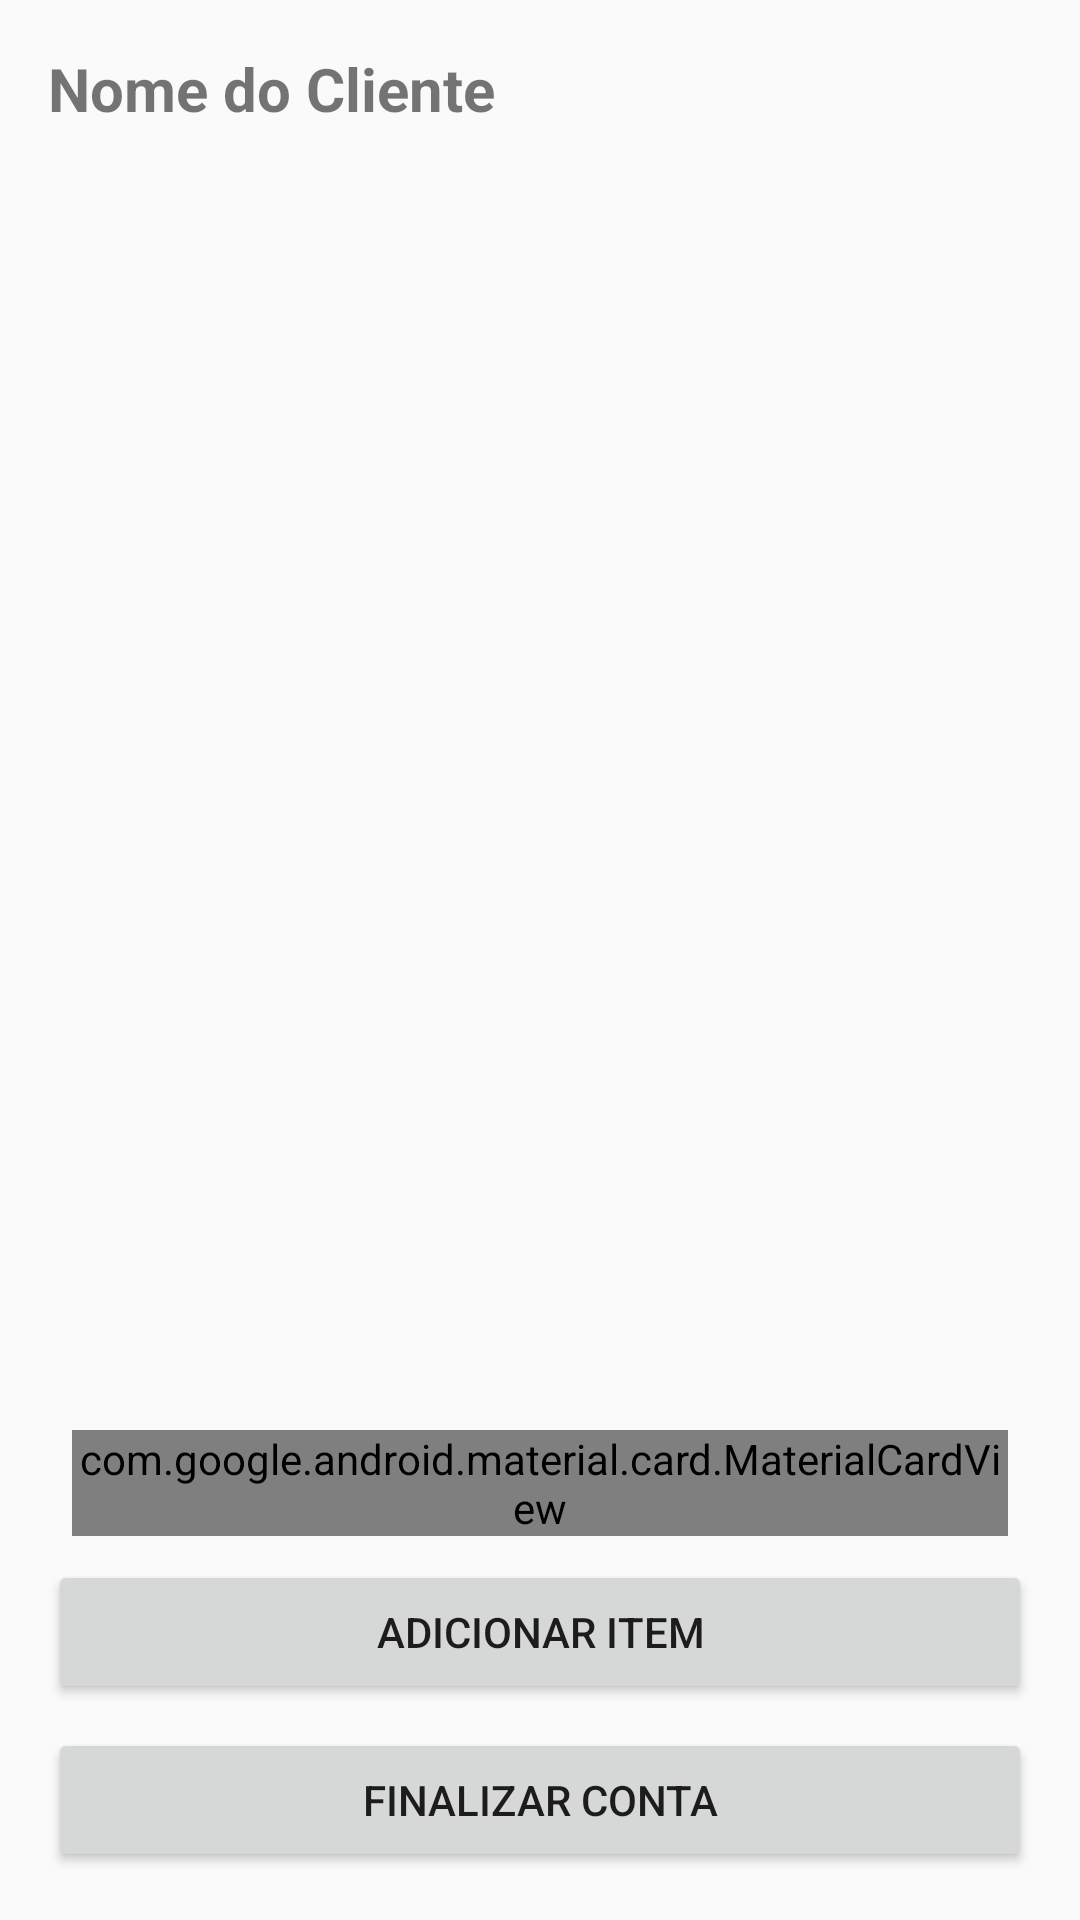

Android layout source for this screen:
<!-- AndroidManifest.xml: application theme Theme.AppCompat.Light.DarkActionBar -->
<!-- res/layout/activity_comanda.xml -->
<?xml version="1.0" encoding="utf-8"?>
<LinearLayout xmlns:android="http://schemas.android.com/apk/res/android"
    xmlns:app="http://schemas.android.com/apk/res-auto"
    android:orientation="vertical"
    android:padding="16dp"
    android:layout_width="match_parent"
    android:layout_height="match_parent">

    <TextView
        android:id="@+id/txtNomeCliente"
        android:layout_width="match_parent"
        android:layout_height="wrap_content"
        android:text="Nome do Cliente"
        android:textSize="20sp"
        android:textStyle="bold"
        android:paddingBottom="8dp" />

    <androidx.recyclerview.widget.RecyclerView
        android:id="@+id/recyclerItens"
        android:layout_width="match_parent"
        android:layout_height="0dp"
        android:layout_weight="1"/>

    <com.google.android.material.card.MaterialCardView
        android:layout_width="match_parent"
        android:layout_height="wrap_content"
        android:layout_marginTop="8dp"
        android:layout_marginBottom="8dp"
        android:layout_marginStart="8dp"
        android:layout_marginEnd="8dp"
        app:cardElevation="4dp"
        app:cardCornerRadius="12dp"
        app:strokeWidth="1dp"
        app:strokeColor="?attr/colorPrimary">

        <LinearLayout
            android:layout_width="match_parent"
            android:layout_height="wrap_content"
            android:orientation="vertical"
            android:padding="16dp">

            <TextView
                android:id="@+id/txtResumoQtd"
                android:layout_width="match_parent"
                android:layout_height="wrap_content"
                android:text="Resumo: 0 itens • 0 und"
                android:textSize="14sp"
                android:textColor="?android:textColorSecondary" />

            <TextView
                android:id="@+id/txtResumoValor"
                android:layout_width="match_parent"
                android:layout_height="wrap_content"
                android:text="R$ 0,00"
                android:textSize="22sp"
                android:textStyle="bold"
                android:textColor="@color/green"
                android:gravity="end" />
        </LinearLayout>
    </com.google.android.material.card.MaterialCardView>


    <Button
        android:id="@+id/btnAdicionarItem"
        android:layout_width="match_parent"
        android:layout_height="wrap_content"
        android:text="Adicionar Item" />

    <Button
        android:id="@+id/btnFinalizar"
        android:layout_width="match_parent"
        android:layout_height="wrap_content"
        android:text="Finalizar Conta"
        android:layout_marginTop="8dp" />
</LinearLayout>
<!-- resources referenced by this layout -->
<resources>
  <color name="green">#4CAF50</color>
</resources>
